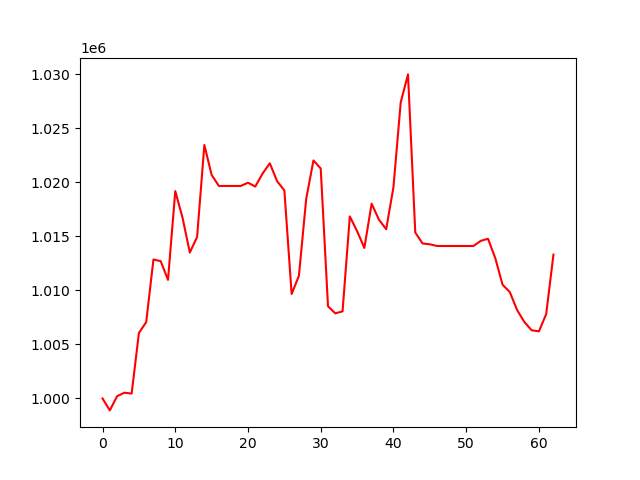

The file beside this chart, header and first rows:
, 0
0, 1000000
1, 998897
2, 1000210
3, 1000535
4, 1000453
5, 1006064
6, 1007066
7, 1012872
8, 1012710
9, 1010980
10, 1019201
11, 1016733
12, 1013513
13, 1014951
14, 1023470
15, 1020696
16, 1019676
17, 1019676
18, 1019676
19, 1019676
20, 1019979
21, 1019623
22, 1020821
23, 1021776
24, 1020115
25, 1019264
26, 1009673
27, 1011360
28, 1018469
29, 1022041
30, 1021290
31, 1008541
32, 1007883
33, 1008065
34, 1016857
35, 1015498
36, 1013939
37, 1018037
38, 1016561
39, 1015670
40, 1019569
41, 1027426
42, 1030005
43, 1015367
44, 1014352
45, 1014277
46, 1014117
47, 1014117
48, 1014117
49, 1014117
50, 1014117
51, 1014117
52, 1014593
53, 1014788
54, 1012999
55, 1010533
56, 1009854
57, 1008189
58, 1007084
59, 1006315
... 3 more rows
